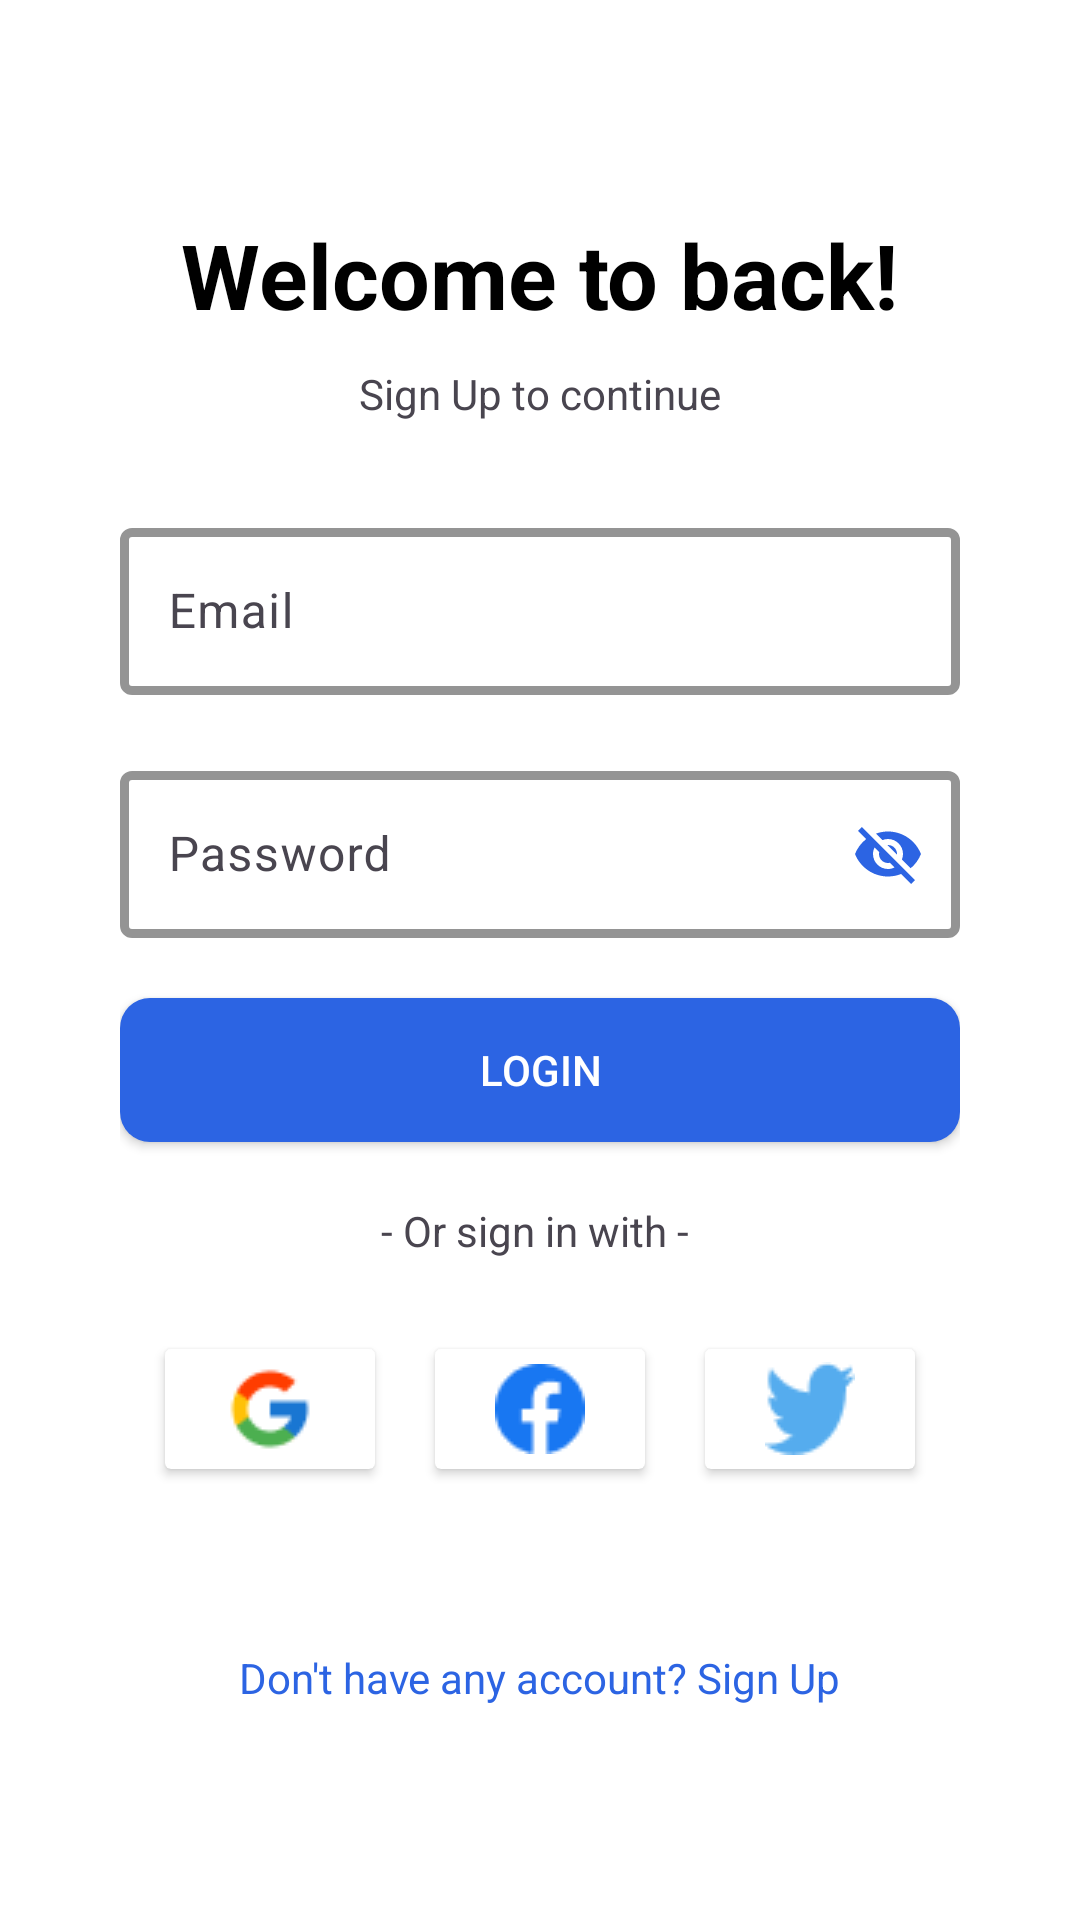

The Android layout XML behind this screen, and the referenced resources:
<!-- AndroidManifest.xml: application theme Theme.RebolutBank -->
<!-- res/layout/fragment_sign_or_login.xml -->
<?xml version="1.0" encoding="utf-8"?>
<FrameLayout xmlns:android="http://schemas.android.com/apk/res/android"
    xmlns:tools="http://schemas.android.com/tools"
    android:layout_width="match_parent"
    android:layout_height="match_parent"
    android:padding="20dp"
    android:background="@color/white"
    xmlns:app="http://schemas.android.com/apk/res-auto"
    tools:context=".features.account.SignOrLoginFragment">


        <LinearLayout
            android:layout_width="match_parent"
            android:layout_height="wrap_content"
            android:orientation="vertical"
            android:padding="20dp"
            android:gravity="center"
            android:layout_gravity="center"
            app:layout_constraintBottom_toBottomOf="parent"
            app:layout_constraintEnd_toEndOf="parent"
            app:layout_constraintStart_toStartOf="parent">

            <TextView
                android:layout_width="wrap_content"
                android:layout_height="wrap_content"
                android:text="Welcome to back!"
                android:textSize="30dp"
                android:textStyle="bold"
                android:textColor="@color/black"
                android:layout_marginBottom="10dp"/>

            <TextView
                android:id="@+id/signuptocontinue"
                android:layout_width="wrap_content"
                android:layout_height="wrap_content"
                android:layout_gravity="center"
                android:layout_marginBottom="30dp"
                android:text="Sign Up to continue"/>

            <LinearLayout
                android:layout_width="match_parent"
                android:layout_height="match_parent"
                android:foregroundGravity="center_vertical"
                android:orientation="vertical">

                <com.google.android.material.textfield.TextInputLayout
                    android:id="@+id/loginemaillayout"
                    app:helperTextTextColor="@color/red"
                    android:layout_width="match_parent"
                    android:layout_height="wrap_content"
                    android:hint="Email"
                    app:boxStrokeColor="@color/black"
                    app:hintTextColor="@color/black"
                    app:boxStrokeWidth="3dp"
                    app:boxStrokeErrorColor="@color/red"
                    android:layout_marginTop="0dp">
                    <com.google.android.material.textfield.TextInputEditText
                        android:id="@+id/loginemail"
                        android:textColor="@color/black"
                        android:layout_width="match_parent"
                        android:layout_height="match_parent"
                        android:imeOptions="actionNext"
                        android:inputType="textEmailAddress" />
                </com.google.android.material.textfield.TextInputLayout>

                <com.google.android.material.textfield.TextInputLayout
                    android:id="@+id/loginpasswordlayout"
                    android:layout_width="match_parent"
                    android:layout_height="wrap_content"
                    android:hint="Password"
                    app:helperTextTextColor="@color/red"
                    app:boxStrokeWidth="3dp"
                    app:hintTextColor="@color/black"
                    app:boxStrokeColor="@color/black"
                    app:passwordToggleEnabled="true"
                    app:passwordToggleTint="@color/blue"
                    android:layout_marginTop="20dp">
                    <com.google.android.material.textfield.TextInputEditText
                        android:id="@+id/loginpassword"
                        android:textColor="@color/black"
                        android:layout_width="match_parent"
                        android:layout_height="wrap_content"
                        android:imeOptions="actionNext"
                        android:inputType="text" />
                </com.google.android.material.textfield.TextInputLayout>

                <androidx.appcompat.widget.AppCompatButton
                    android:id="@+id/loginbutton"
                    android:layout_width="match_parent"
                    android:layout_height="wrap_content"
                    android:layout_marginTop="20dp"
                    android:background="@drawable/loginorsignbuttonbg"
                    android:text="Login"
                    android:textColor="@color/white"/>

                <TextView
                    android:layout_width="wrap_content"
                    android:layout_height="wrap_content"
                    android:layout_margin="20dp"
                    android:layout_gravity="center"
                    android:text="- Or sign in with - "/>

                <LinearLayout
                    android:layout_width="wrap_content"
                    android:layout_height="wrap_content"
                    android:layout_gravity="center"
                    android:orientation="horizontal">

                    <androidx.cardview.widget.CardView
                        android:id="@+id/googlelogin"
                        android:layout_width="70dp"
                        android:layout_height="40dp"
                        android:layout_margin="10dp"
                        android:backgroundTint="@color/white"
                        android:layout_gravity="center">
                        <ImageView
                            android:layout_width="wrap_content"
                            android:layout_height="wrap_content"
                            android:layout_gravity="center"
                            android:src="@drawable/google"/>
                    </androidx.cardview.widget.CardView>

                    <androidx.cardview.widget.CardView
                        android:layout_width="70dp"
                        android:layout_height="40dp"
                        android:backgroundTint="@color/white"
                        android:layout_margin="10dp"
                        android:layout_gravity="center">
                        <ImageView
                            android:layout_width="wrap_content"
                            android:layout_height="wrap_content"
                            android:layout_gravity="center"
                            android:src="@drawable/facebook"/>
                    </androidx.cardview.widget.CardView>

                    <androidx.cardview.widget.CardView
                        android:layout_width="70dp"
                        android:layout_height="40dp"
                        android:backgroundTint="@color/white"
                        android:layout_margin="10dp"
                        android:layout_gravity="center">
                        <ImageView
                            android:layout_width="wrap_content"
                            android:layout_height="wrap_content"
                            android:layout_gravity="center"
                            android:src="@drawable/twitter"/>
                    </androidx.cardview.widget.CardView>

                </LinearLayout>

                <TextView
                    android:id="@+id/registerbutton"
                    android:layout_width="wrap_content"
                    android:layout_height="wrap_content"
                    android:layout_gravity="center_horizontal"
                    android:layout_marginTop="50dp"
                    android:textColor="@color/blue"
                    android:text="Don't have any account? Sign Up" />

            </LinearLayout>

        </LinearLayout>

</FrameLayout>
<!-- resources referenced by this layout -->
<resources>
  <color name="black">#FF000000</color>
  <color name="blue">#2c64e3</color>
  <color name="red">#F44848</color>
  <color name="white">#FFFFFFFF</color>
  <!-- drawable facebook: png bitmap (drawable, 780 bytes) -->
  <!-- drawable google: png bitmap (drawable, 876 bytes) -->
  <!-- drawable loginorsignbuttonbg (drawable) -->
  <?xml version="1.0" encoding="utf-8"?>
  <shape xmlns:android="http://schemas.android.com/apk/res/android"
      android:shape="rectangle">
  
      <solid
          android:color="@color/blue"/>
  
      <corners android:radius="10dp"/>
  
  </shape>
  <!-- drawable twitter: png bitmap (drawable, 842 bytes) -->
  <style name="Theme.RebolutBank" parent="Base.Theme.RebolutBank" />
  <style name="Base.Theme.RebolutBank" parent="Theme.Material3.DayNight.NoActionBar">
          
          <item name="colorPrimary">@color/white</item>
      </style>
</resources>
